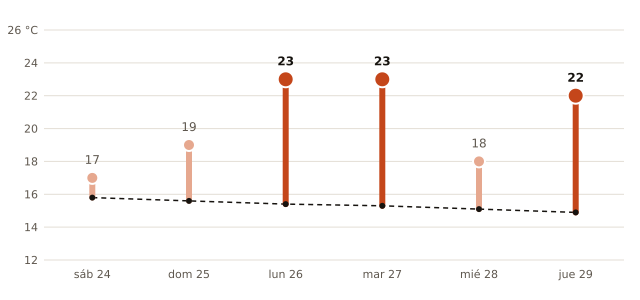

The table this chart was drawn from, first rows:
fecha, máxima_prevista_C, máxima_normal_1991_2020_C
2026-10-24, 17, 15.8
2026-10-25, 19, 15.6
2026-10-26, 23, 15.4
2026-10-27, 23, 15.3
2026-10-28, 18, 15.1
2026-10-29, 22, 14.9
